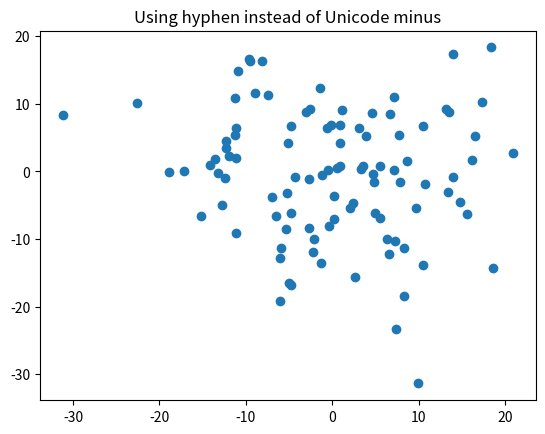

Reproduce this figure in Python.
%matplotlib inline

import numpy as np
import matplotlib
import matplotlib.pyplot as plt

# Fixing random state for reproducibility
np.random.seed(19680801)


matplotlib.rcParams['axes.unicode_minus'] = False
fig, ax = plt.subplots()
ax.plot(10*np.random.randn(100), 10*np.random.randn(100), 'o')
ax.set_title('Using hyphen instead of Unicode minus')
plt.show()